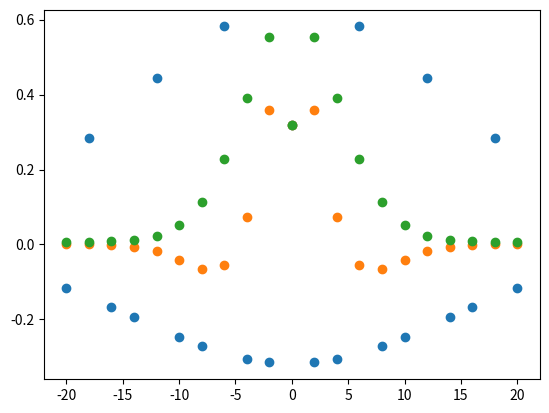

Python code for this plot:
import numpy as np
import matplotlib.pyplot as plt

from scipy.integrate import solve_ivp
from scipy.interpolate import interp1d


R = 0.1  # Ratio between rotationnal diffusion and alignment strength
N_points = 500
d_theta = 2 * np.pi / N_points
theta = np.linspace(-np.pi, np.pi, N_points)
sintheta_minus = np.roll(np.sin(2 * theta), 1)
sintheta_plus = np.roll(np.sin(2 * theta), -1)


def RHS(t: float, p: np.ndarray):
    """
    Given current time t and values of probabilities on the [0,2*pi] ring, returns the RHS of the system with spatial derivatives
    """
    d_sinp = (sintheta_plus * np.roll(p, -1) - sintheta_minus * np.roll(p, 1)) / (
        2 * d_theta
    )
    lap = (np.roll(p, 1) + np.roll(p, -1) - 2 * p) / d_theta**2
    return d_sinp + R * lap


def find_bounds_idx(x: float, arr: np.ndarray):
    index_sorted = np.argsort(
        abs(arr - x)
    )  # Arrays with the indexes of arr values sorted by proximity
    return index_sorted[:2]


def sol_interpolated(sol: dict, t: float):
    if t > sol["t"].max():
        raise (ValueError("The solution has not be calculated for the time t"))
    # Interpolate between values of the solutions to approximate solution at time t
    t_bounds = find_bounds_idx(t, sol["t"])
    p_bounds = sol["y"][:, t_bounds]
    x = (t - t_bounds[0]) / (
        t_bounds[1] - t_bounds[0]
    )  # interpolation coordinate (in the range[0,1])
    return (1 - x) * p_bounds[:, 0] + x * p_bounds[:, 1]


def compute_fourier_coefficient(p: np.ndarray, n: int):
    if p.shape != theta.shape:
        raise (ValueError("p and theta must have the same dimensions"))
    if n == 0:
        return 1 / np.pi * np.sum(p * d_theta)
    return 2 / np.pi * np.sum(p * np.cos(n * theta) * d_theta)


def gaussian(x, mu, sigma):
    return 1 / np.sqrt(2 * np.pi) / sigma * np.exp(-(((x % (np.pi) - mu) / sigma) ** 2))


theta_0 = np.pi / 3
p_0 = gaussian(theta, theta_0, 0.1) + gaussian(np.pi - theta, theta_0, 0.1)
p_0 /= p_0.sum() * d_theta

sol = solve_ivp(RHS, t_span=(0, 3), y0=p_0)

t_arr = np.linspace(0, 3, 3)
for t in t_arr:
    p = sol_interpolated(sol, t)

    n_arr = np.arange(-20, 21, 2)
    l_fourier = []
    for n in n_arr:
        l_fourier.append(compute_fourier_coefficient(p, n))
    plt.scatter(n_arr, l_fourier)

# ax = plt.gca()
# _ = ax.set_ylim([-2 / np.pi - 0.1, 2 / np.pi + 0.1])
# yticks = np.arange(-2 / np.pi, 2 / np.pi + 0.1, 1 / (np.pi))
# n_ticks = len(yticks)
# _ = ax.set_yticks(yticks)
# labels = [
#     rf"${n}\cdot$" + r"$\frac{1}{\pi}$"
#     for n in range(-(n_ticks // 2), n_ticks // 2 + 1)
# ]
# _ = ax.set_yticklabels(labels)
# ax.grid(linestyle="-.")
